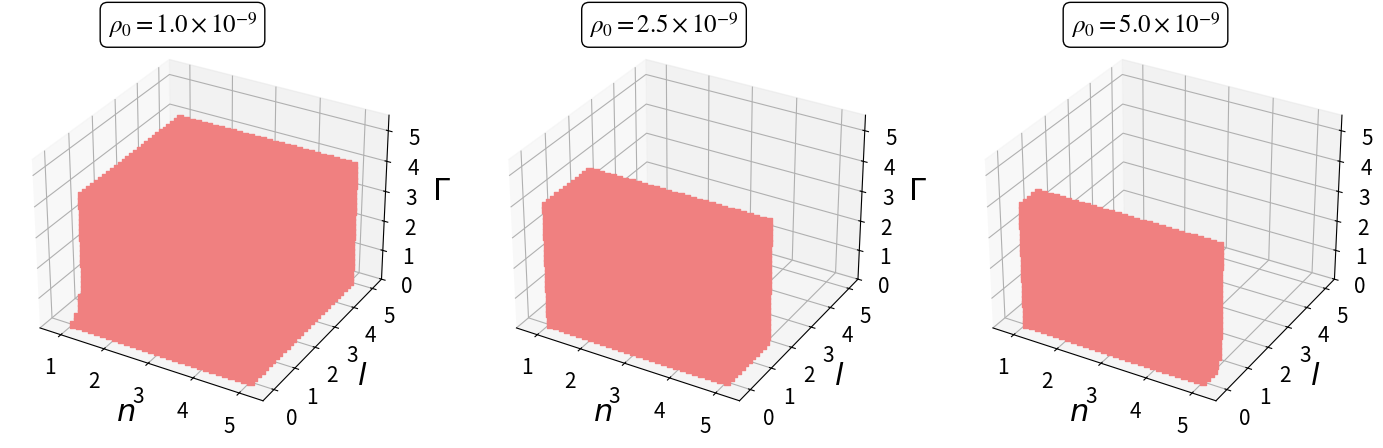
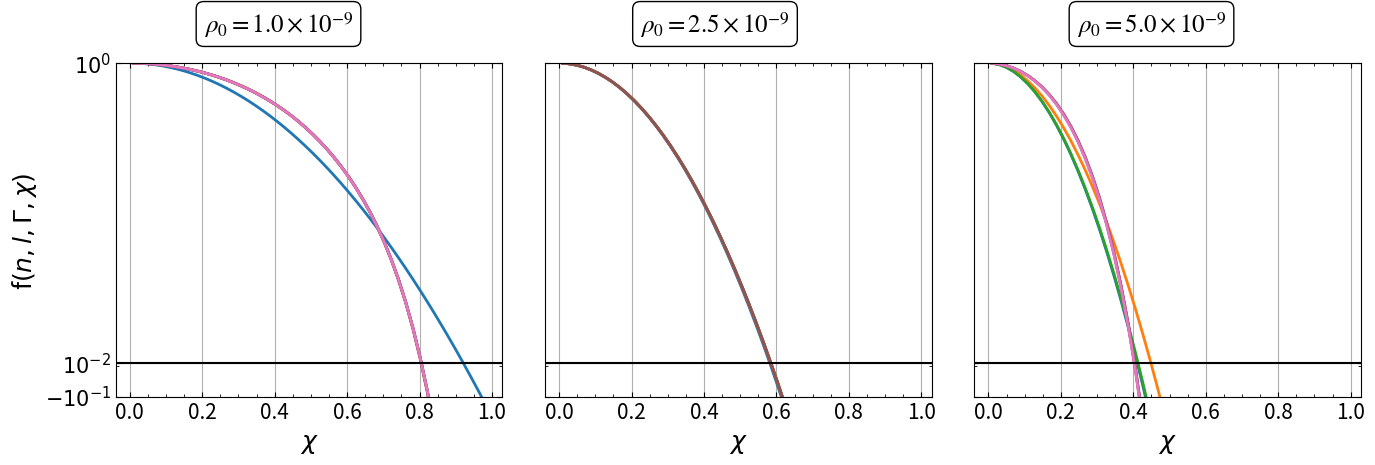

These figures' Python source, in order:
# Neutral Massive
import numpy as np
import matplotlib
from matplotlib import pyplot as plt
from scipy.integrate import cumulative_trapezoid

# Define global constants
Q, Rb, Lam = 1e3, 1e4, 1e-52

# Loop Constants
Xi, Xf, Xspc = 0.01, 0.98, 50
ni, nf, nspc = 1.01, 5, 30
li, lf, lspc = 0.01, 5, 30
gi, gf, gspc = 0.001, 5, 30

# Eq. 33 in paper
def phiprime(n, l, g, rho0, p0):
    fact1 = 4*np.pi*rho0*Rb
    fact12 = (l+1)/(l+3)
    fact13 = p0/rho0
    fact2 = (n-1)*Q*Q/Rb/Rb/Rb/(2*n-1)
    fact21 = Lam*Rb/3
    num = (fact1*X*(1/3+fact12*pow(X, l)+fact13*pow(1-pow(X, l),g))
      -fact2*pow(X, 2*n-3)+fact21*X)
    denom = (1-2*fact1*Rb*pow(X,2)*(1/3-pow(X, l)/(l+3))
      -fact2*Rb*pow(X,2*n-2)/(n-1)+fact21*Rb*pow(X,2))
    return num/denom

# Grid of rho and p values
rho_vals = np.array([1.00e-9, 2.50e-9, 5.00e-9])  # 4 values for rho
p_ratio_vals = np.array([0.25])  # 5 values for p/rho

# Define X and ranges for the nested loops
X = np.linspace(Xi, Xf, num=Xspc)
nvals = np.linspace(ni, nf, num=nspc)
lvals = np.linspace(li, lf, num=lspc)
gvals = np.linspace(gi, gf, num=gspc)

# Create 1x3 scatter subplot
SCfig, SCaxes = plt.subplots(1, 3, figsize=(15, 5), subplot_kw={'projection': '3d'})
plt.subplots_adjust(left=0.05, right=0.95, top=0.97, bottom=0.1)
SCaxes = SCaxes.flatten()

# Create 1x3 LHS subplot
LHSfig, LHSaxes = plt.subplots(1, 3, figsize=(15, 5), sharex=True, sharey=True)
LHSaxes = LHSaxes.flatten()

#Plot Params
plt.rcParams['font.family'] = 'serif' #'STIXGeneral' #'serif'
matplotlib.rcParams['font.size'] = '16'
matplotlib.rcParams['ps.fonttype'] = 42 #note: fontype 42 compatible with MNRAS style file when saving figs
matplotlib.rcParams['mathtext.fontset'] = 'stix'
plt.rcParams['axes.labelsize'] = 12
plt.rcParams['axes.linewidth'] = 1.
plt.rcParams['xtick.major.size'] = 6
plt.rcParams['xtick.minor.size'] = 3
plt.rcParams['ytick.major.size'] = 6
plt.rcParams['ytick.minor.size'] = 3
plt.rcParams['xtick.labelsize'] = 12
plt.rcParams['ytick.labelsize'] = 12
plt.rcParams['legend.numpoints'] = 1  # uses 1 symbol instead of 2
plt.rcParams['legend.frameon'] = False
plt.rcParams['legend.handletextpad'] = 0.3

# Loop through rho and pres combinations
for idx, rho0 in enumerate(rho_vals):
    SCax = SCaxes[idx]  # Access corresponding subplot
    LHSax = LHSaxes[idx]  # Access corresponding subplot
    p0 = p_ratio_vals[0] * rho0  # Calculate pres

    ns, ls, gs = [], [], []
    nus, lus, gus = [], [], []
    one_over_esq = 1/100

    if idx == 0:  # Only the first column gets the y-axis label
        LHSax.set_ylabel(r'f$(n, l, \Gamma, \chi)$', fontsize=18)
        
# Loop through n, l, g values
    for n in nvals:
        for l in lvals:
            for g in gvals:
                if p0 / rho0 > 1 / g:
                    continue
                y = phiprime(n, l, g, rho0, p0)
                y_integral = cumulative_trapezoid(y, X, initial=0)
                y_combined = np.exp(-2 * y_integral) * (1 - X * Rb * y)
                NM_deriv=np.gradient(y_combined, X)
                crossing = np.where(np.diff(np.sign(y_combined)))[0]
                if len(crossing) > 1 or np.max(abs(NM_deriv))>1e2:   # removing sharp jumps 
                    continue
                if np.any((y_combined[0] < one_over_esq) and (np.max(y_combined) >= one_over_esq)):
                    if np.any(y_combined[-1] < one_over_esq):
                        nus.append(n)
                        lus.append(l)
                        gus.append(g)
                    else:
                        ns.append(n)
                        ls.append(l)
                        gs.append(g)
                elif np.any((y_combined[0] > one_over_esq) and (y_combined[-1] < one_over_esq)):
                    ns.append(n)
                    ls.append(l)
                    gs.append(g)
                # Makes a .txt of the scatter plot points
                #with open("NME=10.txt", "a") as f:  # Open in append mode to keep adding results
                    #f.write(f"{n} {l} {g} {rho0}\n")  # Write values separated by spaces
                        
    # Scatter plot
    SCax.scatter(ns, ls, gs, color='lightcoral', alpha = 1, marker="s", rasterized=True)
    SCax.scatter(nus, lus, gus, color='red', alpha = 1, marker="s", rasterized=True)  
    
    # Scatter plot parameters
    SCax.set_xlim(0.51, 5.51)
    SCax.set_ylim(-0.51, 5.5)
    SCax.set_zlim(0, 5.5)
    SCax.set_xlabel("$n$", fontsize=22)
    SCax.set_ylabel("$l$", fontsize=22)
    SCax.tick_params(axis='x', labelsize=15)
    SCax.tick_params(axis='y', labelsize=15)
    SCax.tick_params(axis='z', labelsize=15)
    SCax.zaxis.set_rotate_label(False)
    SCax.set_zlabel(r'$\Gamma$', rotation=0, fontsize=22)

# Determine skip intervals for plotting
    sk1 = int(len(ns) / 6) if len(ns) > 6 else 1
    sk2 = int(len(nus) / 6) if len(nus) > 6 else 1
    
    # Stable LHS
    for nv, lv, gv in zip(ns[::sk1], ls[::sk1], gs[::sk1]):
        y = phiprime(nv, lv, gv, rho0, p0)
        y_integral = cumulative_trapezoid(y, X, initial=0)
        y_combined = np.exp(-2 * y_integral) * (1 - X * Rb * y)
        LHSax.plot(X, y_combined, lw=2, ls='-')
    
    # Unstable LHS
    for nv, lv, gv in zip(nus[::sk2], lus[::sk2], gus[::sk2]):
        y = phiprime(nv, lv, gv, rho0, p0)
        y_integral = cumulative_trapezoid(y, X, initial=0)
        y_combined = np.exp(-2 * y_integral) * (1 - X * Rb * y)
        LHSax.plot(X, y_combined, lw=2, ls=':')

    # LHS plot parameters
    LHSax.axhline(y=one_over_esq, color='black')
    LHSax.set_xlabel(r"$\chi$", fontsize = 18)
    LHSax.set_yscale('symlog')
    LHSax.set_ylim(-0.1, 1)
    LHSax.set_yticks([-0.1,0.01,1])
    LHSax.set_yticklabels([r'$-10^{-1}$',r'$10^{-2}$',r'$10^{0}$'])
    LHSax.tick_params(axis='x', labelsize=15)
    LHSax.tick_params(axis='y', labelsize=15)
    LHSax.grid()
    LHSax.minorticks_on()
    LHSax.set_aspect('auto')
    LHSax.tick_params(which='both', direction='in', top=True, bottom=True, left=True, right=True)

# Scatter and LHS plot: Sets labels for columns
for idx, rho0 in enumerate(rho_vals):
    exponent = int(np.floor(np.log10(rho0)))  # Get the exponent in scientific notation
    coeff = rho0 / (10 ** exponent)     # Get the mantissa
    SCfig.text(0.165 + idx * 0.321, 0.94, rf'$\rho_0 = {coeff:.1f} \times 10^{{{exponent}}}$', fontsize=18, ha='center', va='center', bbox=dict(facecolor='none', edgecolor='black', boxstyle='round'))
    LHSfig.text(0.255 + idx * 0.291, 0.97, rf'$\rho_0 = {coeff:.1f} \times 10^{{{exponent}}}$', fontsize=18, ha='center', va='center', bbox=dict(facecolor='none', edgecolor='black', boxstyle='round'))

# Saves scatter plot
SCfig.savefig("ScNMVE=10.pdf", bbox_inches=None)
# Saves LHS plot
LHSfig.tight_layout(rect=[0.06, 0.06, 1, 0.96])
LHSfig.savefig("LHSNMVE=10.pdf", bbox_inches='tight')
plt.show()
